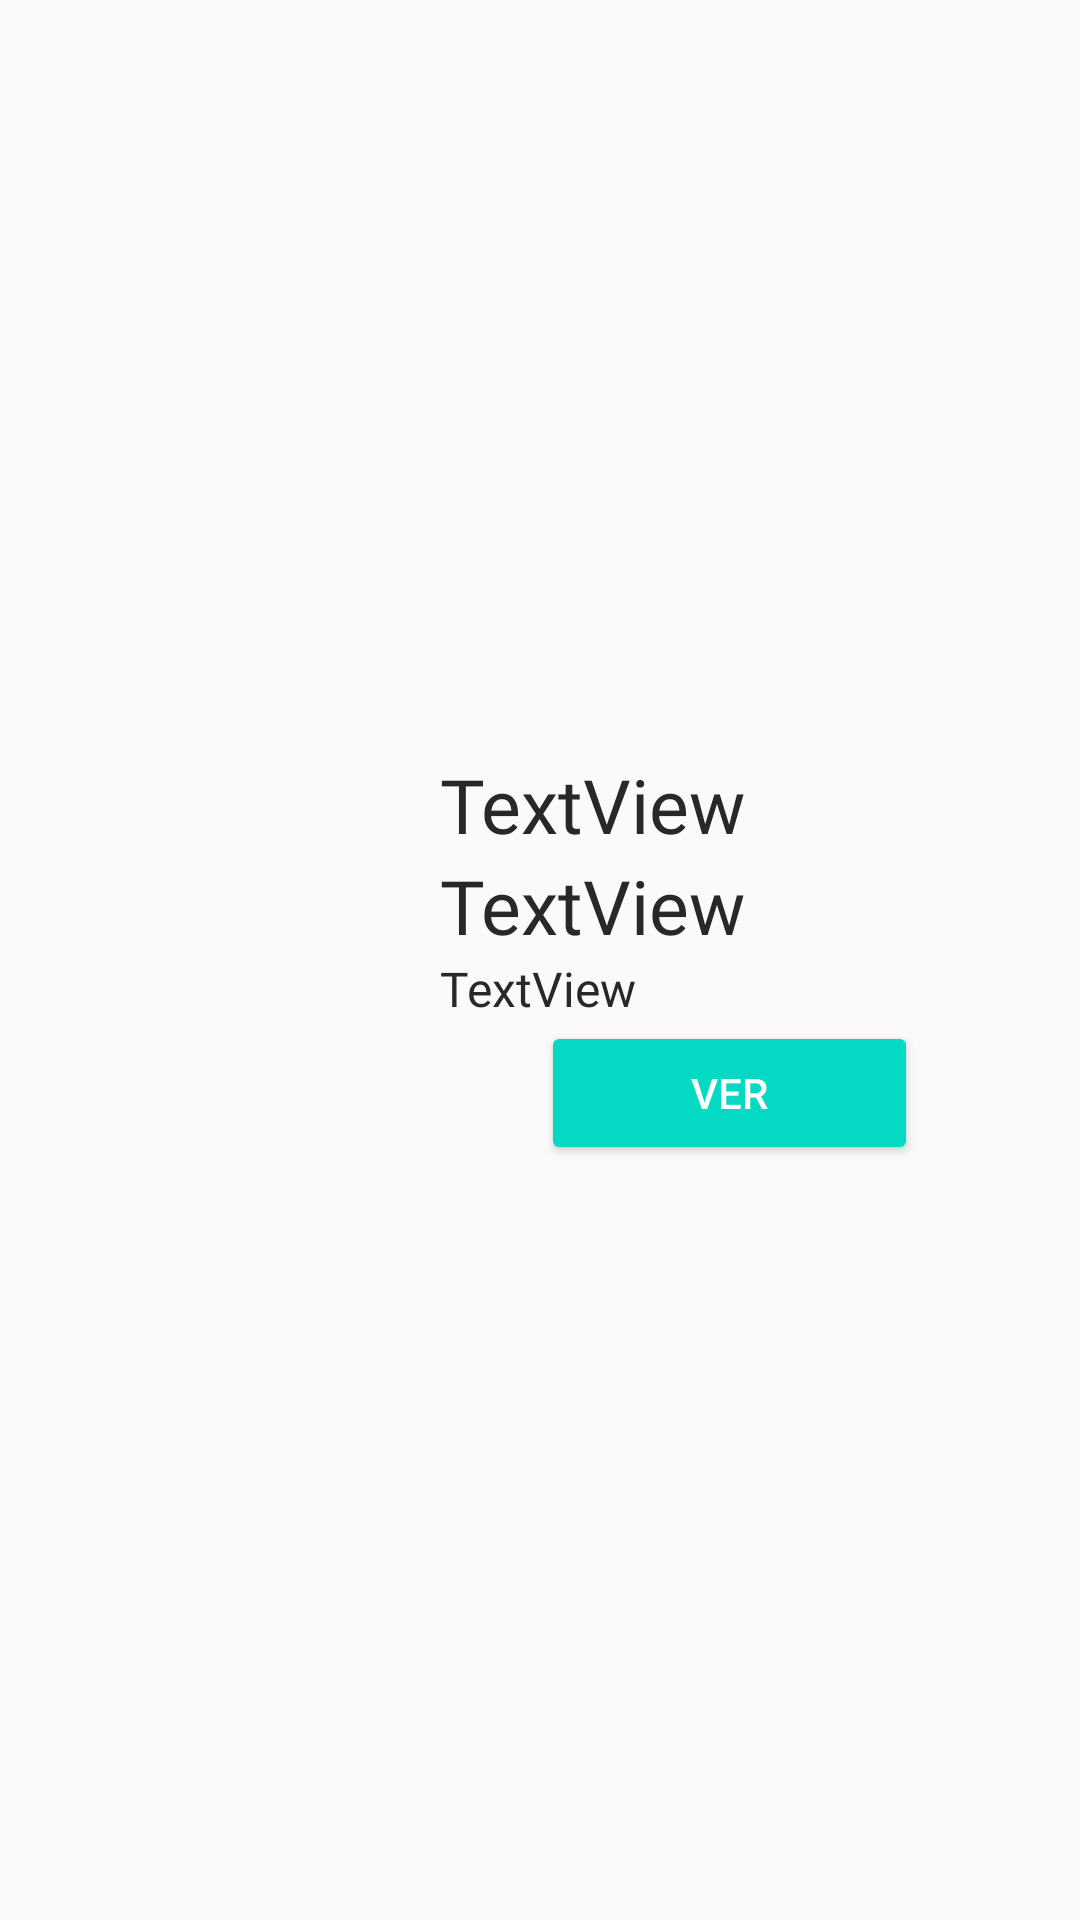

Produce the Android XML layout that renders to this screen, including the resource entries it uses.
<!-- AndroidManifest.xml: application theme Theme.Sprint -->
<!-- res/layout/producto_template.xml -->
<?xml version="1.0" encoding="utf-8"?>
<LinearLayout xmlns:android="http://schemas.android.com/apk/res/android"
    xmlns:app="http://schemas.android.com/apk/res-auto"
    xmlns:tools="http://schemas.android.com/tools"
    android:layout_width="wrap_content"
    android:layout_height="wrap_content"
    android:gravity="center">

    <ImageView
        android:id="@+id/tempFoto"
        android:layout_width="253dp"
        android:layout_height="wrap_content"
        android:layout_weight="1"
        tools:srcCompat="@tools:sample/avatars" />

    <LinearLayout
        android:layout_width="match_parent"
        android:layout_height="wrap_content"
        android:layout_marginLeft="20sp"
        android:layout_marginRight="20sp"
        android:layout_weight="1"
        android:gravity="center"
        android:orientation="vertical">

        <TextView
            android:id="@+id/tempTitulo"
            android:layout_width="match_parent"
            android:layout_height="wrap_content"
            android:fontFamily="@font/montserrat"
            android:text="TextView"
            android:textColor="#282828"
            android:textSize="25sp" />

        <TextView
            android:id="@+id/tempPrecio"
            android:layout_width="match_parent"
            android:layout_height="wrap_content"
            android:fontFamily="@font/montserrat"
            android:text="TextView"
            android:textColor="#282828"
            android:textSize="25sp" />

        <TextView
            android:id="@+id/tempDescripcion"
            android:layout_width="match_parent"
            android:layout_height="wrap_content"
            android:fontFamily="@font/montserrat"
            android:text="TextView"
            android:textColor="#282828"
            android:textSize="16sp" />

        <Button
            android:id="@+id/tempButton"
            android:layout_width="wrap_content"
            android:layout_height="wrap_content"
            android:backgroundTint="#04D9C4"
            android:paddingLeft="50sp"
            android:paddingTop="7sp"
            android:paddingRight="50sp"
            android:paddingBottom="7sp"
            android:text="Ver"
            android:textColor="#FFFFFF" />
    </LinearLayout>
</LinearLayout>
<!-- resources referenced by this layout -->
<resources>
  <style name="Theme.Sprint" parent="Theme.AppCompat.Light.DarkActionBar">
          
          <item name="colorPrimary">@color/purple_500</item>
          <item name="colorPrimaryDark">@color/purple_700</item>
          <item name="colorAccent">@color/teal_200</item>
          
      </style>
  <color name="purple_500">#FF6200EE</color>
  <color name="purple_700">#FF3700B3</color>
  <color name="teal_200">#FF03DAC5</color>
</resources>
